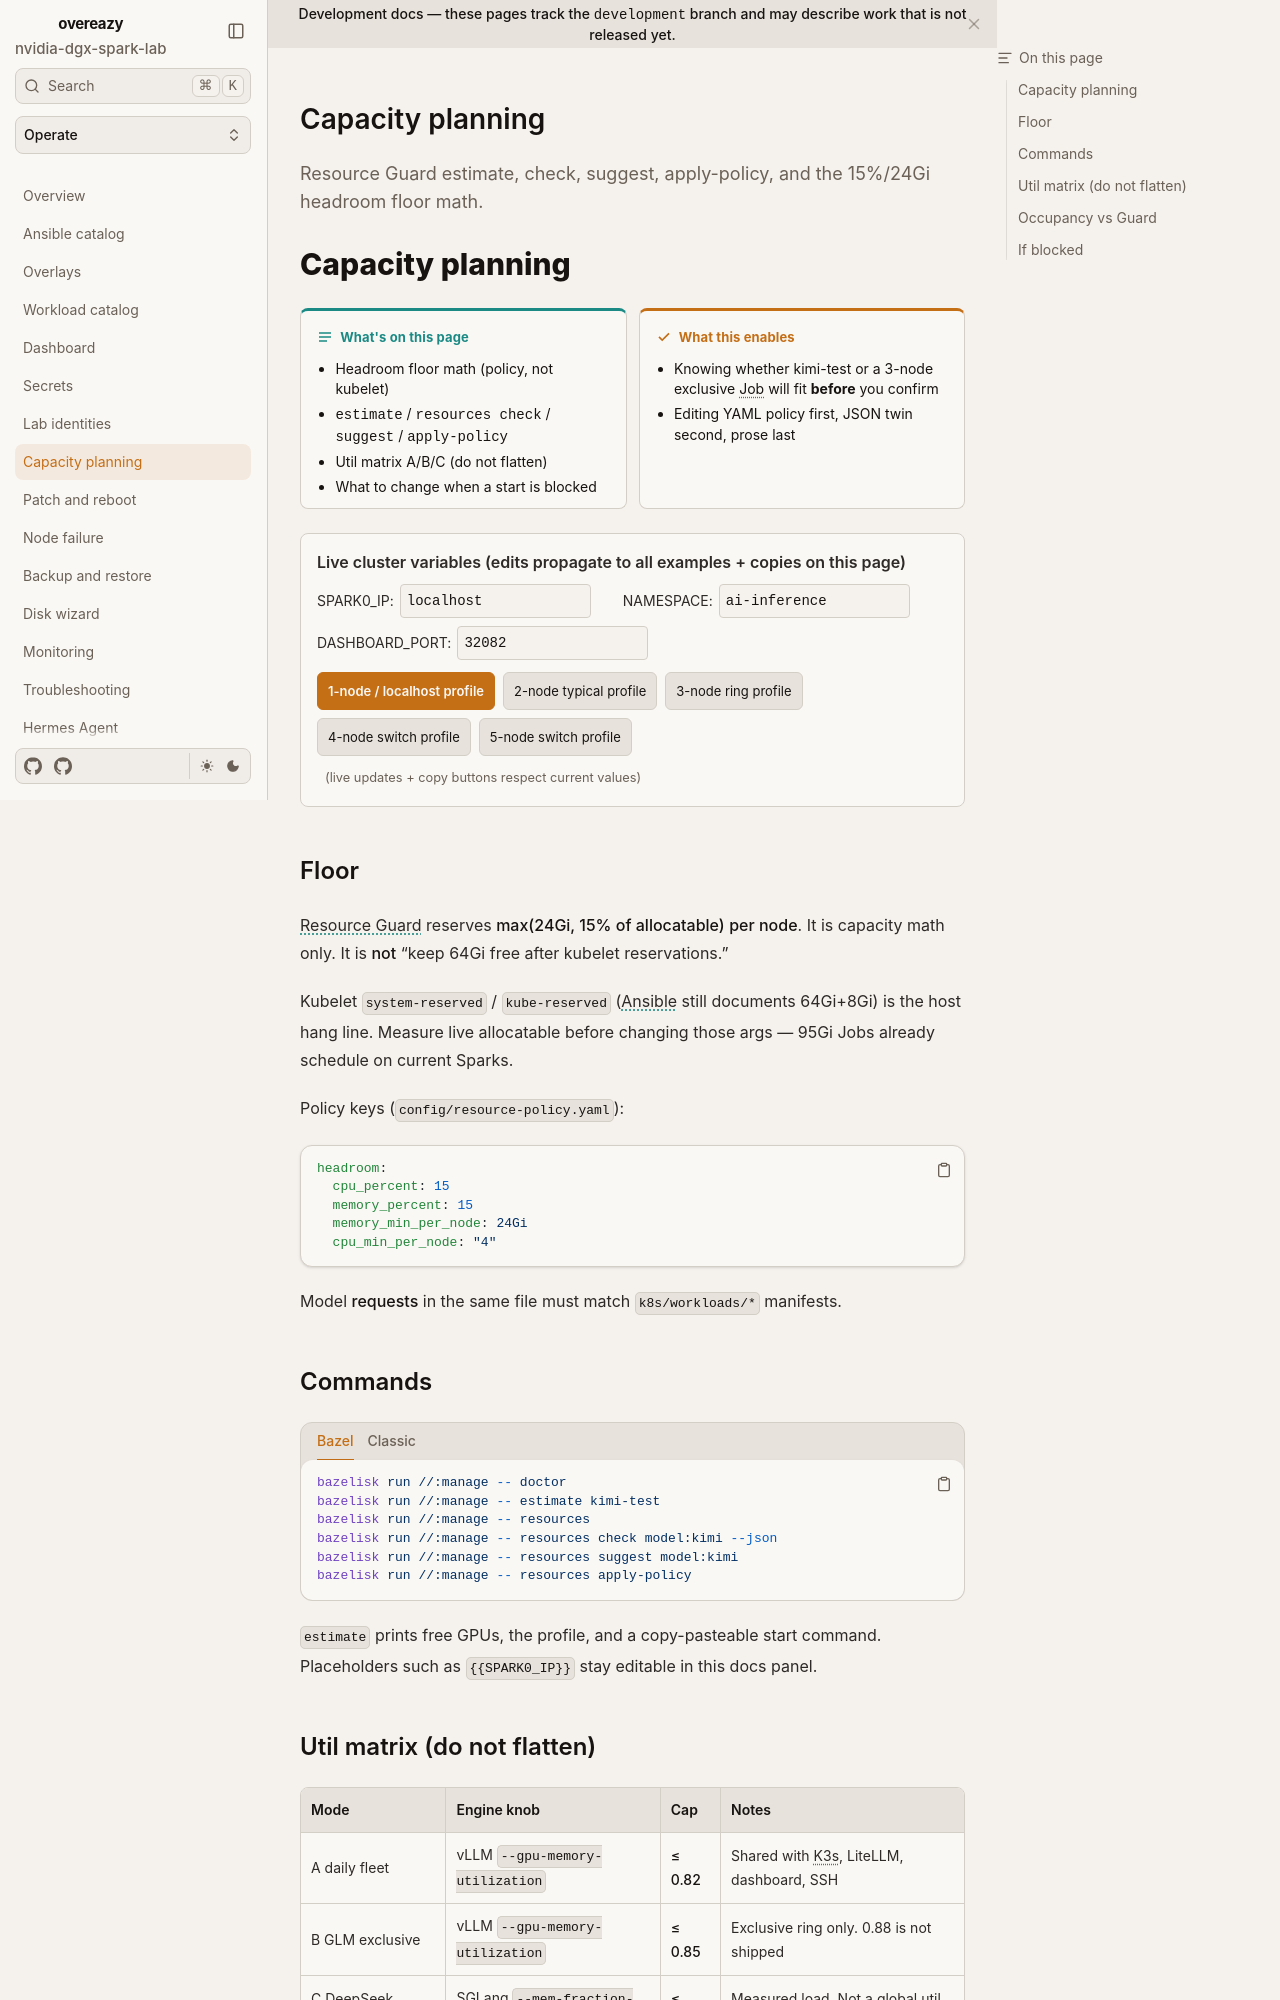

repository: toxicoder/nvidia-dgx-spark-lab · page: development/operate/capacity-planning/index.html · generator: mkdocs

---
title: Capacity planning
description: Resource Guard estimate, check, suggest, apply-policy, and the 15%/24Gi headroom floor math.
tags: [resources, safety, bazel, capacity]
---

# Capacity planning

**What's on this page**

- Headroom floor math (policy, not kubelet)
- `estimate` / `resources check` / `suggest` / `apply-policy`
- Util matrix A/B/C (do not flatten)
- What to change when a start is blocked

**What this enables**

- Knowing whether kimi-test or a 3-node exclusive Job will fit **before** you confirm
- Editing YAML policy first, JSON twin second, prose last

--8<-- "docs/includes/cluster-config.md"

## Floor

Resource Guard reserves **max(24Gi, 15% of allocatable)** **per node**. It is capacity math only. It is **not** “keep 64Gi free after kubelet reservations.”

Kubelet `system-reserved` / `kube-reserved` (Ansible still documents 64Gi+8Gi) is the host hang line. Measure live allocatable before changing those args — 95Gi Jobs already schedule on current Sparks.

Policy keys (`config/resource-policy.yaml`):

```yaml
headroom:
  cpu_percent: 15
  memory_percent: 15
  memory_min_per_node: 24Gi
  cpu_min_per_node: "4"
```

Model **requests** in the same file must match `k8s/workloads/*` manifests.

## Commands

=== "Bazel"

    ```bash
    bazelisk run //:manage -- doctor
    bazelisk run //:manage -- estimate kimi-test
    bazelisk run //:manage -- resources
    bazelisk run //:manage -- resources check model:kimi --json
    bazelisk run //:manage -- resources suggest model:kimi
    bazelisk run //:manage -- resources apply-policy
    ```

=== "Classic"

    ```bash
    ./scripts/manage.sh doctor
    ./scripts/manage.sh estimate kimi-test
    ./scripts/manage.sh resources check model:kimi --json
    ./scripts/manage.sh resources suggest model:kimi
    ./scripts/manage.sh resources apply-policy
    ```

`estimate` prints free GPUs, the profile, and a copy-pasteable start command. Placeholders such as `{{SPARK0_IP}}` stay editable in this docs panel.
